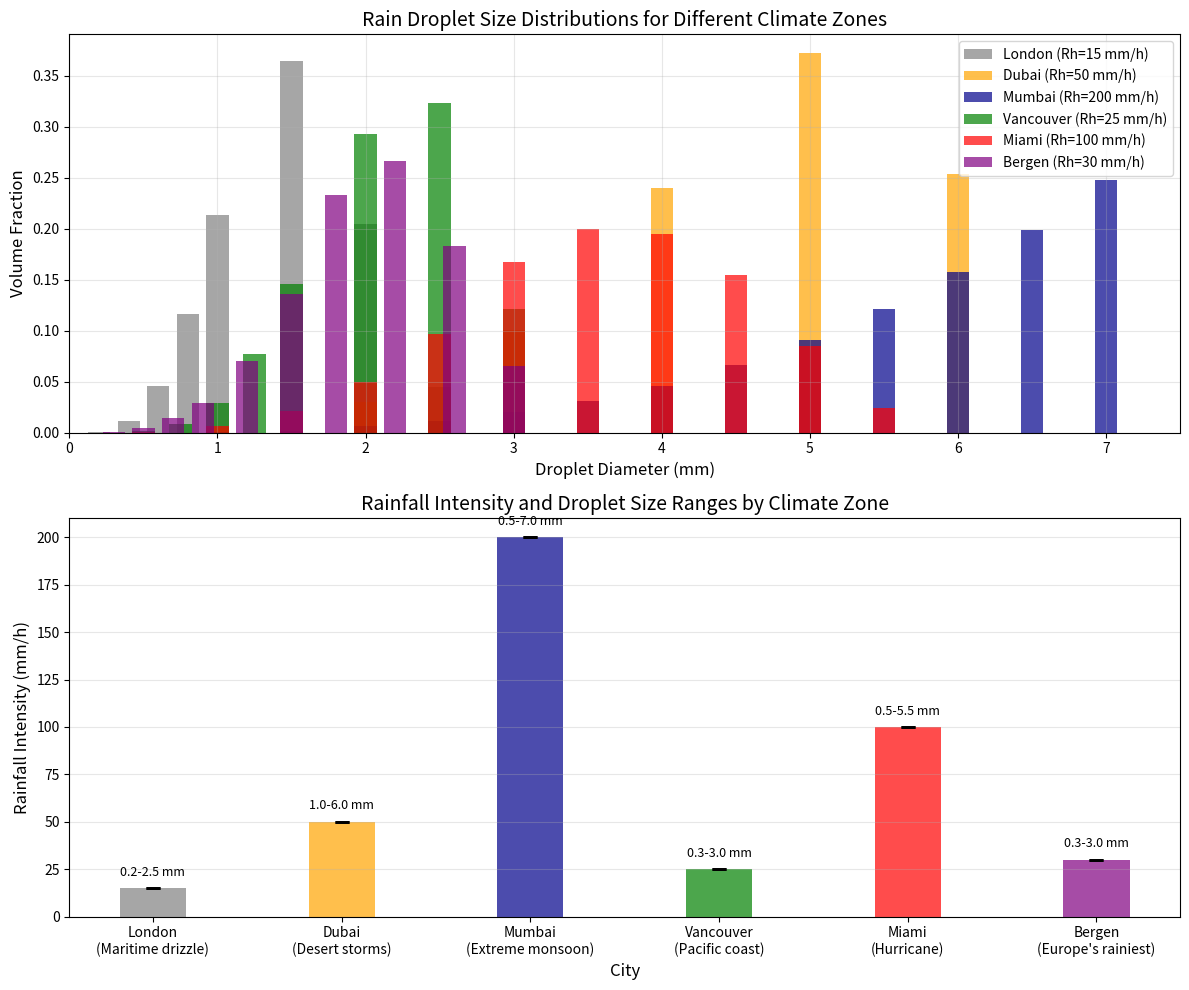

Write the Python code that produced this figure.
#!/usr/bin/env python3
"""
Visualize rain droplet distributions for different climate zones
"""

import matplotlib.pyplot as plt
import numpy as np

# City configurations with their characteristics
cities_data = {
    'London': {
        'diameters': [0.2, 0.4, 0.6, 0.8, 1.0, 1.5, 2.0, 2.5],
        'fractions': [0.001, 0.011, 0.046, 0.116, 0.213, 0.364, 0.205, 0.045],
        'Rh': 15,
        'color': 'gray',
        'description': 'Maritime drizzle'
    },
    'Dubai': {
        'diameters': [1.0, 2.0, 3.0, 4.0, 5.0, 6.0],
        'fractions': [0.004, 0.030, 0.101, 0.240, 0.372, 0.254],
        'Rh': 50,
        'color': 'orange',
        'description': 'Desert storms'
    },
    'Mumbai': {
        'diameters': [0.5, 0.75, 1.0, 1.5, 2.0, 2.5, 3.0, 3.5, 4.0, 4.5, 5.0, 5.5, 6.0, 6.5, 7.0],
        'fractions': [0.000, 0.000, 0.001, 0.002, 0.006, 0.011, 0.020, 0.031, 0.046, 0.066, 0.091, 0.121, 0.157, 0.199, 0.248],
        'Rh': 200,
        'color': 'darkblue',
        'description': 'Extreme monsoon'
    },
    'Vancouver': {
        'diameters': [0.3, 0.5, 0.75, 1.0, 1.25, 1.5, 2.0, 2.5, 3.0],
        'fractions': [0.000, 0.002, 0.008, 0.029, 0.077, 0.146, 0.293, 0.323, 0.121],
        'Rh': 25,
        'color': 'green',
        'description': 'Pacific coast'
    },
    'Miami': {
        'diameters': [0.5, 1.0, 1.5, 2.0, 2.5, 3.0, 3.5, 4.0, 4.5, 5.0, 5.5],
        'fractions': [0.001, 0.006, 0.021, 0.050, 0.097, 0.167, 0.200, 0.195, 0.155, 0.085, 0.024],
        'Rh': 100,
        'color': 'red',
        'description': 'Hurricane'
    },
    'Bergen': {
        'diameters': [0.3, 0.5, 0.7, 0.9, 1.2, 1.5, 1.8, 2.2, 2.6, 3.0],
        'fractions': [0.001, 0.004, 0.014, 0.029, 0.070, 0.136, 0.233, 0.266, 0.183, 0.065],
        'Rh': 30,
        'color': 'purple',
        'description': "Europe's rainiest"
    }
}

# Create figure with subplots
fig, (ax1, ax2) = plt.subplots(2, 1, figsize=(12, 10))

# Plot 1: Droplet size distributions
for city, data in cities_data.items():
    ax1.bar(data['diameters'], data['fractions'], 
            width=0.15, alpha=0.7, color=data['color'], 
            label=f"{city} (Rh={data['Rh']} mm/h)")

ax1.set_xlabel('Droplet Diameter (mm)', fontsize=12)
ax1.set_ylabel('Volume Fraction', fontsize=12)
ax1.set_title('Rain Droplet Size Distributions for Different Climate Zones', fontsize=14)
ax1.legend(loc='upper right')
ax1.grid(True, alpha=0.3)
ax1.set_xlim(0, 7.5)

# Plot 2: Rainfall intensity comparison with droplet range
cities = list(cities_data.keys())
intensities = [cities_data[city]['Rh'] for city in cities]
min_diams = [min(cities_data[city]['diameters']) for city in cities]
max_diams = [max(cities_data[city]['diameters']) for city in cities]

x = np.arange(len(cities))
width = 0.35

bars = ax2.bar(x, intensities, width, color=[cities_data[city]['color'] for city in cities], alpha=0.7)

# Add droplet size range as error bars
yerr_lower = np.zeros(len(cities))
yerr_upper = np.zeros(len(cities))
ax2.errorbar(x, intensities, yerr=[yerr_lower, yerr_upper], 
            fmt='none', color='black', capsize=5, capthick=2)

# Add text annotations for droplet ranges
for i, city in enumerate(cities):
    ax2.text(i, intensities[i] + 5, f'{min_diams[i]:.1f}-{max_diams[i]:.1f} mm', 
            ha='center', va='bottom', fontsize=9)

ax2.set_xlabel('City', fontsize=12)
ax2.set_ylabel('Rainfall Intensity (mm/h)', fontsize=12)
ax2.set_title('Rainfall Intensity and Droplet Size Ranges by Climate Zone', fontsize=14)
ax2.set_xticks(x)
ax2.set_xticklabels([f"{city}\n({cities_data[city]['description']})" for city in cities])
ax2.grid(True, axis='y', alpha=0.3)

plt.tight_layout()
plt.savefig('climate_zones_rain_distributions.png', dpi=300, bbox_inches='tight')
print("Visualization saved as 'climate_zones_rain_distributions.png'")

# Create a table summary
print("\n" + "="*80)
print("SUMMARY OF RAIN DISTRIBUTIONS")
print("="*80)
print(f"{'City':<12} {'Rh (mm/h)':<12} {'Phases':<8} {'D_min (mm)':<12} {'D_max (mm)':<12} {'Peak (mm)':<12}")
print("-"*80)

for city, data in cities_data.items():
    peak_idx = np.argmax(data['fractions'])
    peak_diam = data['diameters'][peak_idx]
    print(f"{city:<12} {data['Rh']:<12} {len(data['diameters']):<8} "
          f"{min(data['diameters']):<12.1f} {max(data['diameters']):<12.1f} {peak_diam:<12.1f}")

print("\nNote: Peak diameter is the droplet size with highest volume fraction")